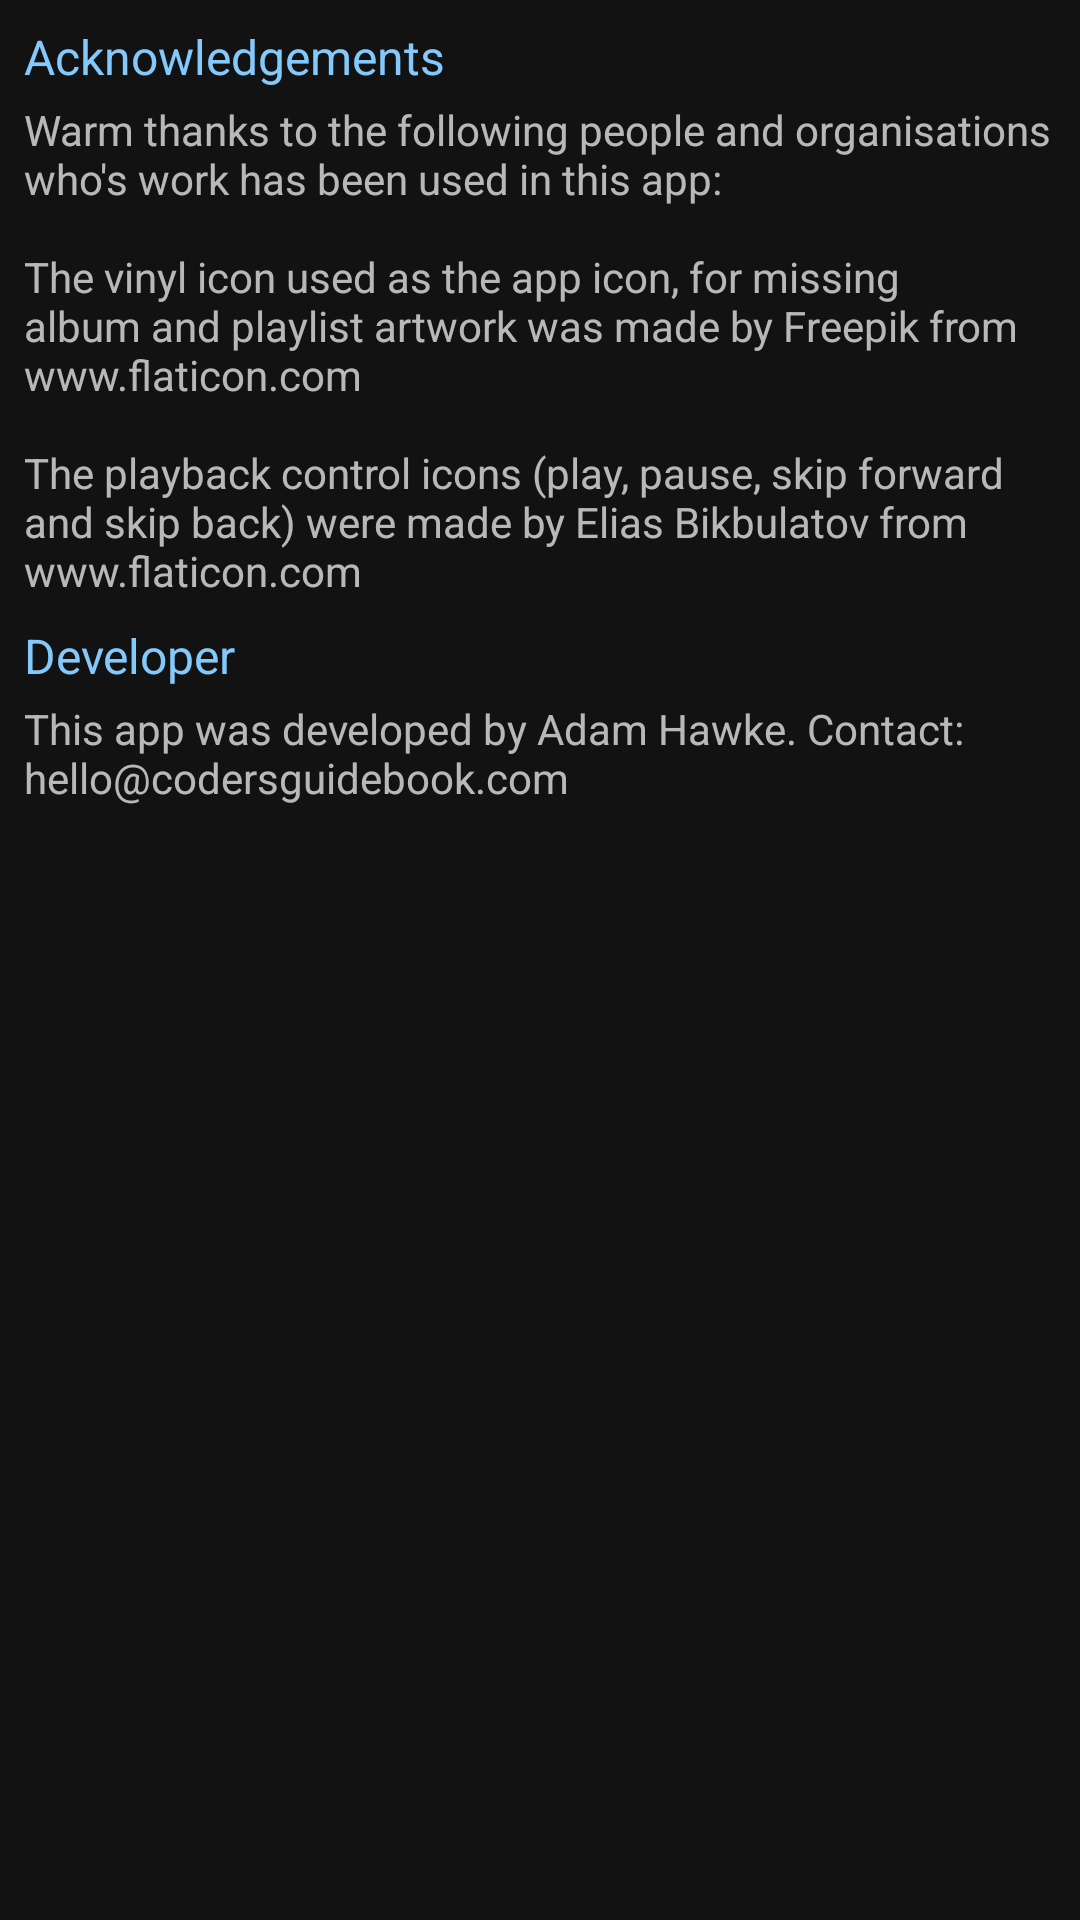

Android layout source for this screen:
<!-- AndroidManifest.xml: application theme AppTheme -->
<!-- res/layout/fragment_about.xml -->
<?xml version="1.0" encoding="utf-8"?>
<androidx.constraintlayout.widget.ConstraintLayout xmlns:android="http://schemas.android.com/apk/res/android"
    xmlns:tools="http://schemas.android.com/tools"
    android:layout_width="match_parent"
    android:layout_height="match_parent"
    xmlns:app="http://schemas.android.com/apk/res-auto"
    android:layout_margin="8dp"
    tools:context=".ui.about.AboutFragment">

    <TextView
        android:id="@+id/acknowledgements"
        android:layout_width="match_parent"
        android:layout_height="wrap_content"
        android:layout_marginHorizontal="8dp"
        android:layout_marginVertical="8dp"
        android:text="@string/acknowledgements"
        android:textSize="16sp"
        android:textColor="@color/accent"
        app:layout_constraintTop_toTopOf="parent"
        app:layout_constraintStart_toStartOf="parent"/>

    <TextView
        android:id="@+id/acknowledgements_body"
        android:layout_width="match_parent"
        android:layout_height="wrap_content"
        android:layout_marginHorizontal="8dp"
        android:layout_marginVertical="4dp"
        android:text="@string/acknowledgements_body"
        android:textSize="14sp"
        app:layout_constraintTop_toBottomOf="@id/acknowledgements"
        app:layout_constraintStart_toStartOf="parent"/>

    <TextView
        android:id="@+id/developer"
        android:layout_width="match_parent"
        android:layout_height="wrap_content"
        android:layout_marginHorizontal="8dp"
        android:layout_marginVertical="8dp"
        android:text="@string/developer"
        android:textSize="16sp"
        android:textColor="@color/accent"
        app:layout_constraintTop_toBottomOf="@id/acknowledgements_body"
        app:layout_constraintStart_toStartOf="parent"/>

    <TextView
        android:id="@+id/developer_about"
        android:layout_width="match_parent"
        android:layout_height="wrap_content"
        android:layout_marginHorizontal="8dp"
        android:layout_marginVertical="4dp"
        android:text="@string/developer_body"
        android:textSize="14sp"
        app:layout_constraintTop_toBottomOf="@id/developer"
        app:layout_constraintStart_toStartOf="parent"/>

</androidx.constraintlayout.widget.ConstraintLayout>
<!-- resources referenced by this layout -->
<resources>
  <color name="accent">#84C9FB</color>
  <string name="acknowledgements">Acknowledgements</string>
  <string name="acknowledgements_body">Warm thanks to the following people and organisations who\'s work has been used in this app:
      \n
      \nThe vinyl icon used as the app icon, for missing album and playlist artwork was made by Freepik from www.flaticon.com
      \n
      \nThe playback control icons (play, pause, skip forward and skip back) were made by Elias Bikbulatov from www.flaticon.com</string>
  <string name="developer">Developer</string>
  <string name="developer_body">This app was developed by Adam Hawke. Contact: hello@codersguidebook.com</string>
  <style name="AppTheme" parent="Theme.MaterialComponents">
          <item name="colorPrimary">@color/accent</item>
          <item name="colorPrimaryVariant">@color/accent</item>
          <item name="colorSecondary">@color/accent</item>
          <item name="colorOnSurface">@color/onSurface</item>
          <item name="tabStyle">@style/Widget.Custom.TabLayout</item>
          <item name="android:textViewStyle">@style/Widget.Custom.TextView</item>
          <item name="materialButtonStyle">@style/Widget.MaterialComponents.Button</item>
          <item name="navigationViewStyle">@style/Widget.Custom.NavigationView</item>
      </style>
  <color name="onSurface">#FFFFFF</color>
  <style name="Widget.Custom.TabLayout" parent="Widget.MaterialComponents.TabLayout">
          <item name="android:background">@color/tab_background</item>
          <item name="tabBackground">@android:color/transparent</item>
          <item name="tabTextColor">@color/inactive</item>
          <item name="tabSelectedTextColor">?attr/colorOnSurface</item>
          <item name="tabIndicatorColor">?attr/colorSecondary</item>
          <item name="tabRippleColor">@color/accent</item>
          <item name="android:elevation">14dp</item>
          <item name="tabMode">fixed</item>
          <item name="tabMaxWidth">0dp</item>
          <item name="tabGravity">fill</item>
          <item name="tabPaddingEnd">0dp</item>
          <item name="tabPaddingStart">0dp</item>
      </style>
  <style name="Widget.Custom.TextView" parent="Widget.MaterialComponents.TextView">
          <item name="android:ellipsize">none</item>
          <item name="android:requiresFadingEdge">horizontal</item>
      </style>
  <style name="Widget.Custom.NavigationView" parent="Widget.Design.NavigationView">
          <item name="itemBackground">@drawable/menu_background_color_state</item>
      </style>
  <color name="tab_background">#111111</color>
  <color name="inactive">#99FFFFFF</color>
  <!-- drawable menu_background_color_state (drawable) -->
  <?xml version="1.0" encoding="utf-8"?>
  <selector xmlns:android="http://schemas.android.com/apk/res/android">
      <item
          android:drawable="@drawable/background_round_padded"
          android:state_checked="true" />
      <item
          android:drawable="@drawable/custom_ripple"
          android:state_pressed="true" />
  </selector>
  <!-- drawable background_round_padded (drawable) -->
  <?xml version="1.0" encoding="utf-8"?>
  <layer-list xmlns:android="http://schemas.android.com/apk/res/android">
      <item
          android:left="4dp"
          android:right="4dp">
          <shape android:shape="rectangle">
              <solid android:color="@color/accent12" />
              <corners android:radius="8dp" />
          </shape>
      </item>
  </layer-list>
  <!-- drawable custom_ripple (drawable) -->
  <ripple xmlns:android="http://schemas.android.com/apk/res/android"
      android:color="@color/accent12">
      <item
          android:left="4dp"
          android:right="4dp"
          android:id="@android:id/mask" >
          <shape android:shape="rectangle">
              <solid android:color="@android:color/white" />
              <corners android:radius="8dp" />
          </shape>
      </item>
  </ripple>
  <color name="accent12">#1F84C9FB</color>
</resources>
